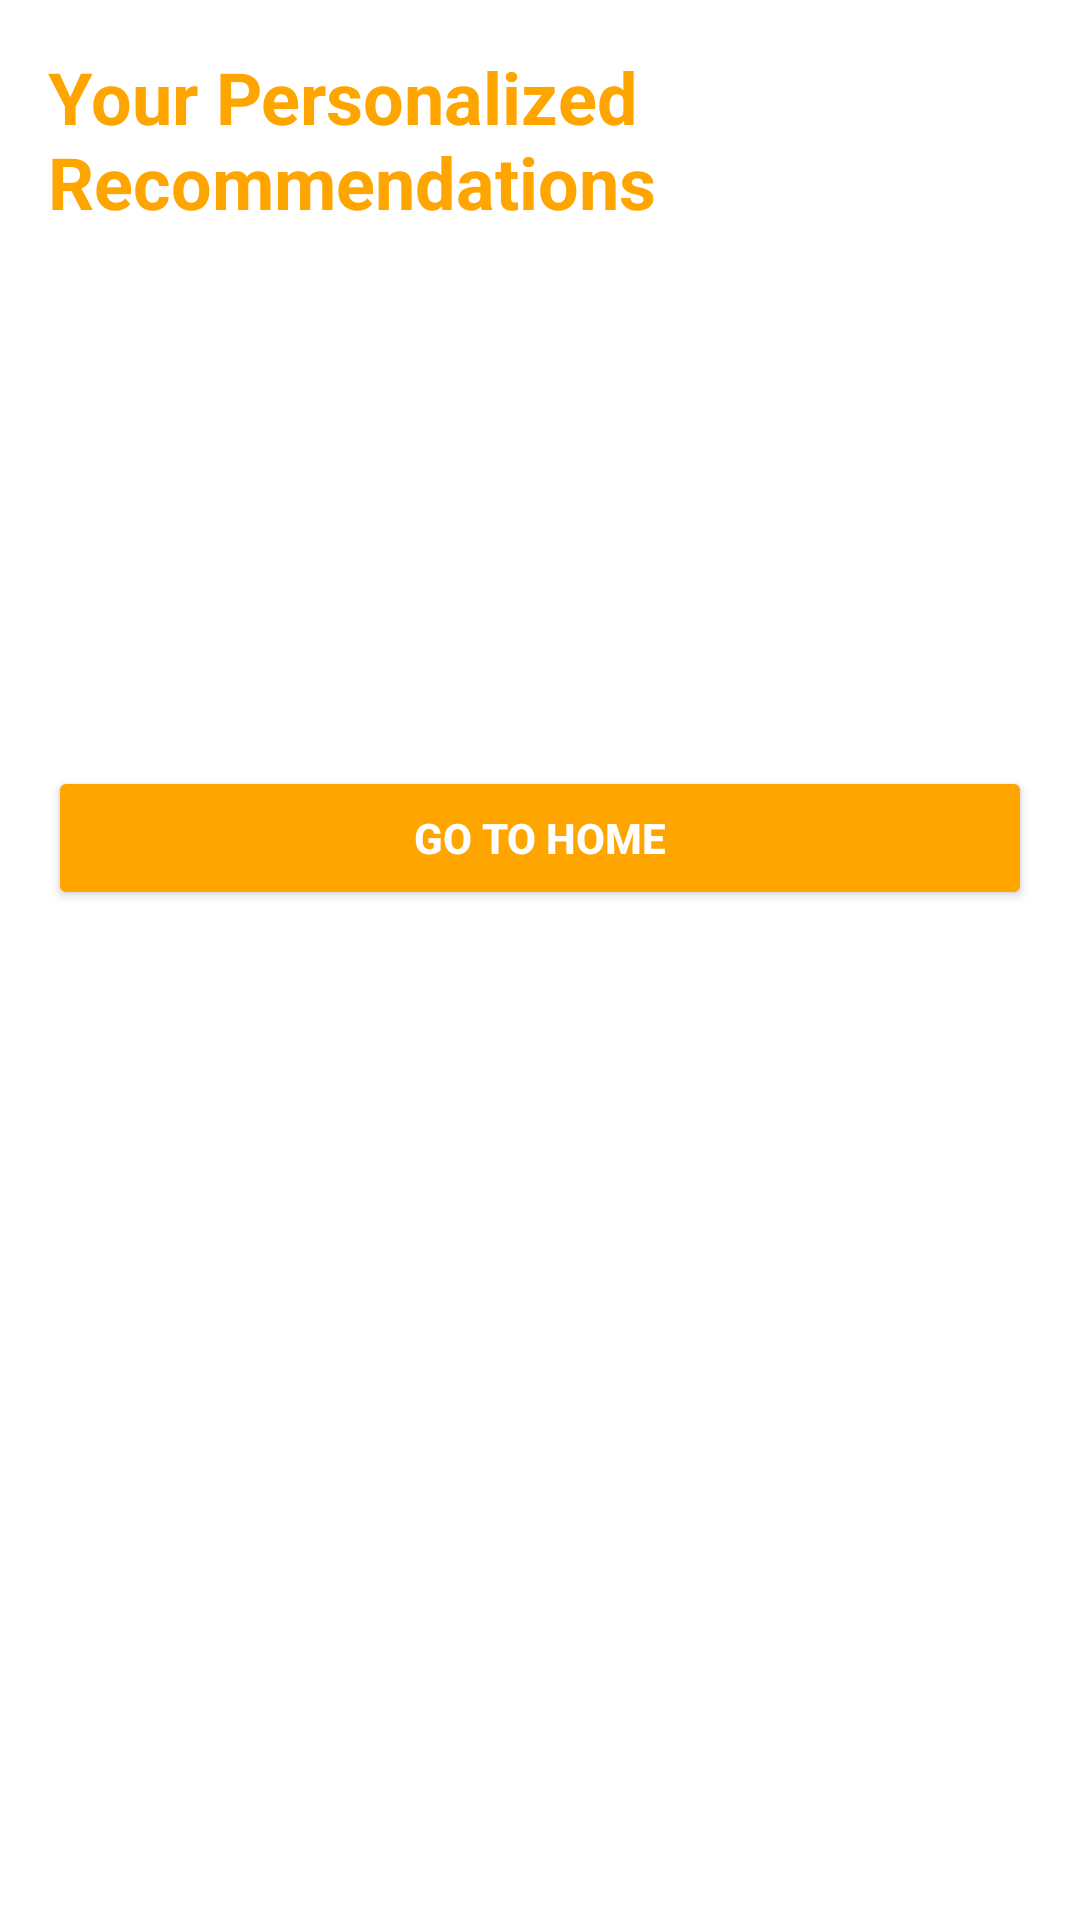

Layout XML and referenced resources for this Android screen:
<!-- AndroidManifest.xml: application theme AppTheme.NoActionBar -->
<!-- res/layout/activity_recommendation.xml -->
<?xml version="1.0" encoding="utf-8"?>
<ScrollView xmlns:android="http://schemas.android.com/apk/res/android"
    android:id="@+id/recommendationScroll"
    android:layout_width="match_parent"
    android:layout_height="match_parent"
    android:background="#FFFFFF"
    android:padding="16dp">

    <LinearLayout
        android:layout_width="match_parent"
        android:layout_height="wrap_content"
        android:orientation="vertical">

        
        <TextView
            android:id="@+id/recommendationTitle"
            android:layout_width="wrap_content"
            android:layout_height="wrap_content"
            android:text="Your Personalized Recommendations"
            android:textSize="24sp"
            android:textStyle="bold"
            android:textColor="#FFA500"
            android:layout_gravity="center_horizontal"
            android:paddingBottom="24dp" />

        
        <TextView
            android:id="@+id/bulletPoint1"
            android:layout_width="wrap_content"
            android:layout_height="wrap_content"
            android:text=""
            android:textColor="#000000"
            android:textSize="16sp"
            android:layout_marginBottom="12dp" />

        <TextView
            android:id="@+id/bulletPoint2"
            android:layout_width="wrap_content"
            android:layout_height="wrap_content"
            android:text=""
            android:textColor="#000000"
            android:textSize="16sp"
            android:layout_marginBottom="12dp" />

        <TextView
            android:id="@+id/bulletPoint3"
            android:layout_width="wrap_content"
            android:layout_height="wrap_content"
            android:text=""
            android:textColor="#000000"
            android:textSize="16sp"
            android:layout_marginBottom="12dp" />

        <TextView
            android:id="@+id/bulletPoint4"
            android:layout_width="wrap_content"
            android:layout_height="wrap_content"
            android:text=""
            android:textColor="#000000"
            android:textSize="16sp"
            android:layout_marginBottom="12dp" />

        
        <Button
            android:id="@+id/homeButton"
            android:layout_width="match_parent"
            android:layout_height="wrap_content"
            android:text="Go to Home"
            android:textColor="#FFFFFF"
            android:textStyle="bold"
            android:backgroundTint="#FFA500"
            android:padding="12dp"
            android:layout_marginTop="20dp" />
    </LinearLayout>
</ScrollView>
<!-- resources referenced by this layout -->
<resources>
  <style name="AppTheme.NoActionBar" parent="Theme.AppCompat.DayNight.NoActionBar">
          <item name="windowActionBar">false</item>
          <item name="windowNoTitle">true</item>
      </style>
</resources>
